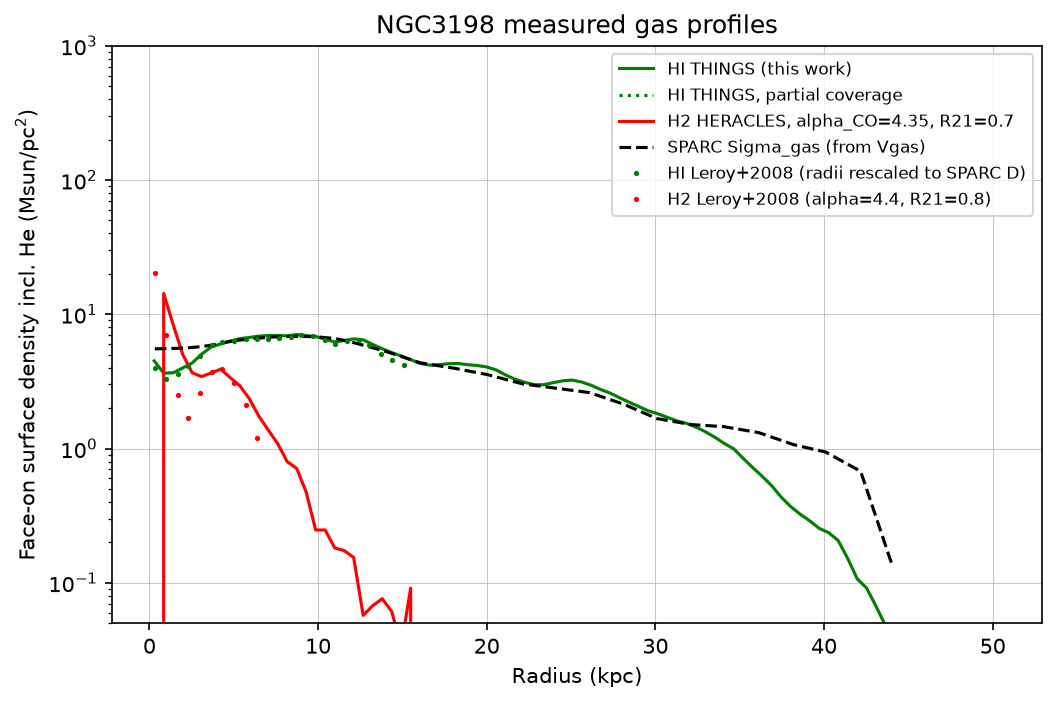

Source data for this figure (header and first rows):
R_kpc, Sigma_HI_cm2, cov_HI, Sigma_H2_cm2, cov_H2, clump_HI, clump_H2, clump_HI_H2
# NGC3198: face-on ring means, hydrogen particles/cm^2 (no helium). H2 …, R21=0.7, inc=71.5, PA=215.0, D=13.8 Mpc, THINGS beam 11.43x9.36 arcsec
0.2816, 4.1261e+20, 0.7222, 0, 0.4722, 0.9989, 0.9973, 0.9972
0.8449, 3.3487e+20, 1, 1.3119e+21, 0.9444, 0.9959, 0.9726, 0.9798
1.408, 3.3659e+20, 1, 7.6762e+20, 1, 0.9968, 0.964, 0.9787
1.971, 3.6569e+20, 1, 4.6138e+20, 1, 0.9981, 0.9553, 0.9847
2.535, 3.9831e+20, 1, 3.3632e+20, 1, 0.9984, 0.9763, 0.9937
3.098, 4.6388e+20, 1, 3.1579e+20, 1, 0.9962, 0.9868, 0.9952
3.661, 5.2345e+20, 1, 3.3563e+20, 1, 0.9963, 0.9803, 0.9941
4.224, 5.5256e+20, 1, 3.5783e+20, 1, 0.9969, 0.9718, 0.9929
4.788, 5.7907e+20, 1, 3.1001e+20, 1, 0.9972, 0.9743, 0.9941
5.351, 6.0478e+20, 1, 2.7047e+20, 1, 0.9976, 0.973, 0.9953
5.914, 6.1669e+20, 1, 2.166e+20, 1, 0.9974, 0.9634, 0.9949
6.477, 6.3147e+20, 1, 1.607e+20, 1, 0.9956, 0.9298, 0.9917
7.041, 6.3739e+20, 1, 1.2653e+20, 1, 0.9952, 0.9151, 0.9916
7.604, 6.3881e+20, 1, 9.9925e+19, 1, 0.9939, 0.9044, 0.9919
8.167, 6.3383e+20, 1, 7.3377e+19, 1, 0.9926, 0.8918, 0.9915
8.73, 6.4853e+20, 1, 6.5331e+19, 1, 0.9929, 0.9009, 0.9919
9.293, 6.364e+20, 1, 4.3453e+19, 1, 0.9932, 0.8686, 0.9921
9.857, 6.2751e+20, 1, 2.2692e+19, 1, 0.9934, 0.8171, 0.9929
10.42, 5.9848e+20, 1, 2.2736e+19, 1, 0.994, 0.8041, 0.9931
10.98, 5.7066e+20, 1, 1.6707e+19, 1, 0.9944, 0.7805, 0.9927
11.55, 5.855e+20, 1, 1.596e+19, 1, 0.9934, 0.787, 0.9908
12.11, 6.0212e+20, 1, 1.4176e+19, 1, 0.9926, 0.7782, 0.9903
12.67, 5.9266e+20, 1, 5.2533e+18, 1, 0.9936, 0.7492, 0.9924
13.24, 5.4777e+20, 1, 6.202e+18, 1, 0.9941, 0.7373, 0.9932
13.8, 5.084e+20, 1, 6.9851e+18, 0.9444, 0.9916, 0.7537, 0.9907
14.36, 4.7568e+20, 1, 5.6197e+18, 0.8889, 0.9873, 0.7572, 0.9858
14.93, 4.4931e+20, 1, 3.0888e+18, 0.7778, 0.9826, 0.7419, 0.9787
15.49, 4.2255e+20, 1, 8.3754e+18, 0.6111, 0.9805, 0.7636, 0.9795
16.05, 3.9504e+20, 1, 0, 0.5556, 0.979, 0.8235, 0.979
16.62, 3.8387e+20, 1, 0, 0.3889, 0.9797, 0.8525, 0.9789
17.18, 3.869e+20, 1, 0, 0.3889, 0.9842, 0.8722, 0.9834
17.74, 3.9344e+20, 1, 0, 0.2778, 0.9884, 0.8253, 0.9881
18.3, 3.9453e+20, 1, 0, 0.2778, 0.9923, 0.7317, 0.992
18.87, 3.8669e+20, 1, 0, 0.1667, 0.9922, 0.7687, 0.9922
19.43, 3.8162e+20, 1, 0, 0.1111, 0.9916, 0.7644, 0.9915
20, 3.7196e+20, 1, 0, 0.1111, 0.9909, 0.7277, 0.9908
20.56, 3.5348e+20, 1, 0, 0.02778, 0.9907, 1, 0.9906
21.12, 3.241e+20, 1, 0, 0, 0.9879, 1, 0.9879
21.68, 3.0124e+20, 1, 0, 0, 0.9825, 1, 0.9825
22.25, 2.8612e+20, 1, 0, 0, 0.9782, 1, 0.9782
22.81, 2.7434e+20, 1, 0, 0, 0.9767, 1, 0.9767
23.38, 2.7432e+20, 1, 0, 0, 0.9785, 1, 0.9785
23.94, 2.8408e+20, 1, 0, 0, 0.9828, 1, 0.9828
24.5, 2.9336e+20, 1, 0, 0, 0.9834, 1, 0.9834
25.06, 2.9692e+20, 1, 0, 0, 0.9844, 1, 0.9844
25.63, 2.8747e+20, 1, 0, 0, 0.9866, 1, 0.9866
26.19, 2.716e+20, 1, 0, 0, 0.9864, 1, 0.9864
26.75, 2.5283e+20, 1, 0, 0, 0.9834, 1, 0.9834
27.32, 2.3749e+20, 1, 0, 0, 0.9821, 1, 0.9821
27.88, 2.1915e+20, 1, 0, 0, 0.9776, 1, 0.9776
28.44, 2.0319e+20, 1, 0, 0, 0.9724, 1, 0.9724
29.01, 1.8898e+20, 1, 0, 0, 0.9675, 1, 0.9675
29.57, 1.7544e+20, 1, 0, 0, 0.963, 1, 0.963
30.13, 1.6684e+20, 1, 0, 0, 0.9625, 1, 0.9625
30.7, 1.5697e+20, 1, 0, 0, 0.9625, 1, 0.9625
31.26, 1.4774e+20, 1, 0, 0, 0.9607, 1, 0.9607
31.82, 1.4162e+20, 1, 0, 0, 0.9576, 1, 0.9576
32.39, 1.3287e+20, 1, 0, 0, 0.9482, 1, 0.9482
32.95, 1.2271e+20, 1, 0, 0, 0.9346, 1, 0.9346
... 31 more rows
